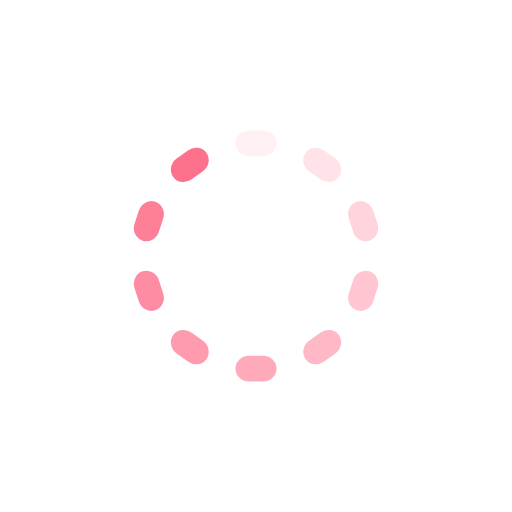
t = 0.00 s
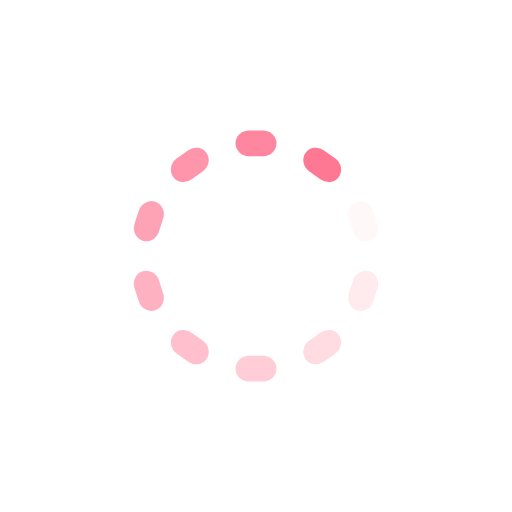
t = 0.27 s
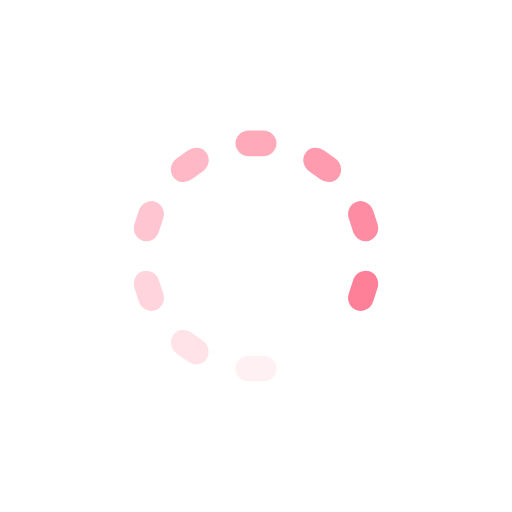
t = 0.54 s
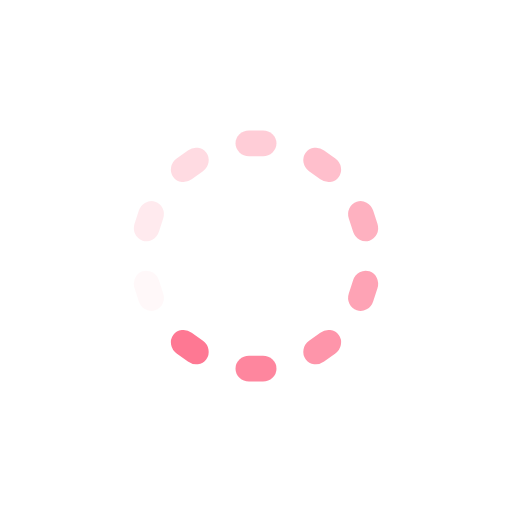
t = 0.82 s

The animated SVG that drew these frames (rendered in a browser with its animation timeline set to each time). Animation: 10 SMIL elements (animate=10); one cycle of 1.09 s, repeats indefinitely.

<?xml version="1.0" encoding="utf-8"?>
<svg xmlns="http://www.w3.org/2000/svg" xmlns:xlink="http://www.w3.org/1999/xlink" style="margin: auto; background: none; display: block; shape-rendering: auto;" width="163px" height="163px" viewBox="0 0 100 100" preserveAspectRatio="xMidYMid">
<g transform="rotate(0 50 50)">
  <rect x="46" y="25.5" rx="2.64" ry="2.5" width="8" height="5" fill="#fe718d">
    <animate attributeName="opacity" values="1;0" keyTimes="0;1" dur="1.0869565217391304s" begin="-0.9782608695652173s" repeatCount="indefinite"></animate>
  </rect>
</g><g transform="rotate(36 50 50)">
  <rect x="46" y="25.5" rx="2.64" ry="2.5" width="8" height="5" fill="#fe718d">
    <animate attributeName="opacity" values="1;0" keyTimes="0;1" dur="1.0869565217391304s" begin="-0.8695652173913042s" repeatCount="indefinite"></animate>
  </rect>
</g><g transform="rotate(72 50 50)">
  <rect x="46" y="25.5" rx="2.64" ry="2.5" width="8" height="5" fill="#fe718d">
    <animate attributeName="opacity" values="1;0" keyTimes="0;1" dur="1.0869565217391304s" begin="-0.7608695652173912s" repeatCount="indefinite"></animate>
  </rect>
</g><g transform="rotate(108 50 50)">
  <rect x="46" y="25.5" rx="2.64" ry="2.5" width="8" height="5" fill="#fe718d">
    <animate attributeName="opacity" values="1;0" keyTimes="0;1" dur="1.0869565217391304s" begin="-0.6521739130434782s" repeatCount="indefinite"></animate>
  </rect>
</g><g transform="rotate(144 50 50)">
  <rect x="46" y="25.5" rx="2.64" ry="2.5" width="8" height="5" fill="#fe718d">
    <animate attributeName="opacity" values="1;0" keyTimes="0;1" dur="1.0869565217391304s" begin="-0.5434782608695652s" repeatCount="indefinite"></animate>
  </rect>
</g><g transform="rotate(180 50 50)">
  <rect x="46" y="25.5" rx="2.64" ry="2.5" width="8" height="5" fill="#fe718d">
    <animate attributeName="opacity" values="1;0" keyTimes="0;1" dur="1.0869565217391304s" begin="-0.4347826086956521s" repeatCount="indefinite"></animate>
  </rect>
</g><g transform="rotate(216 50 50)">
  <rect x="46" y="25.5" rx="2.64" ry="2.5" width="8" height="5" fill="#fe718d">
    <animate attributeName="opacity" values="1;0" keyTimes="0;1" dur="1.0869565217391304s" begin="-0.3260869565217391s" repeatCount="indefinite"></animate>
  </rect>
</g><g transform="rotate(252 50 50)">
  <rect x="46" y="25.5" rx="2.64" ry="2.5" width="8" height="5" fill="#fe718d">
    <animate attributeName="opacity" values="1;0" keyTimes="0;1" dur="1.0869565217391304s" begin="-0.21739130434782605s" repeatCount="indefinite"></animate>
  </rect>
</g><g transform="rotate(288 50 50)">
  <rect x="46" y="25.5" rx="2.64" ry="2.5" width="8" height="5" fill="#fe718d">
    <animate attributeName="opacity" values="1;0" keyTimes="0;1" dur="1.0869565217391304s" begin="-0.10869565217391303s" repeatCount="indefinite"></animate>
  </rect>
</g><g transform="rotate(324 50 50)">
  <rect x="46" y="25.5" rx="2.64" ry="2.5" width="8" height="5" fill="#fe718d">
    <animate attributeName="opacity" values="1;0" keyTimes="0;1" dur="1.0869565217391304s" begin="0s" repeatCount="indefinite"></animate>
  </rect>
</g>
<!-- [ldio] generated by https://loading.io/ --></svg>